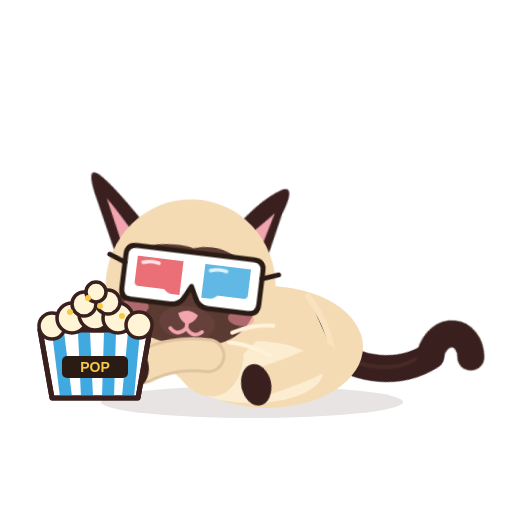
t = 0.00 s
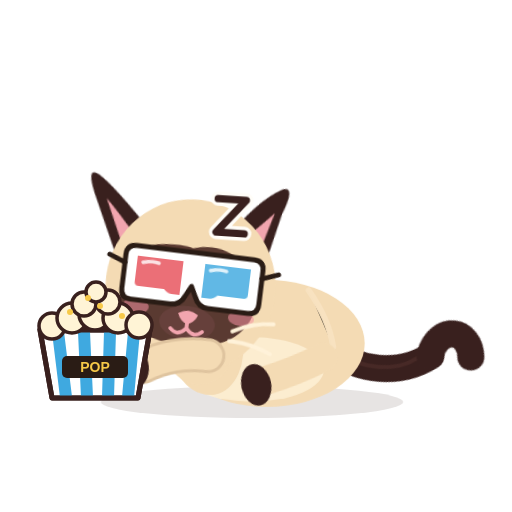
t = 1.08 s
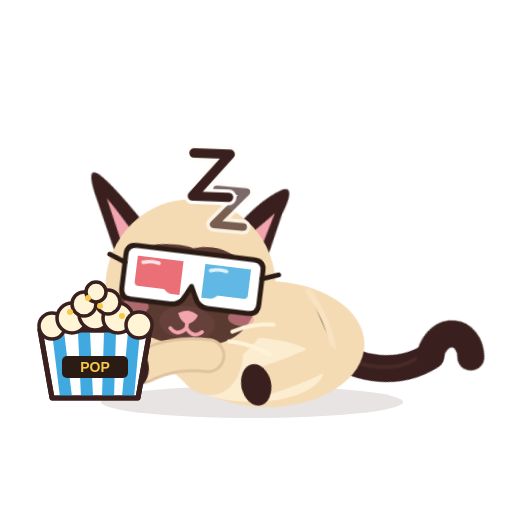
t = 2.00 s
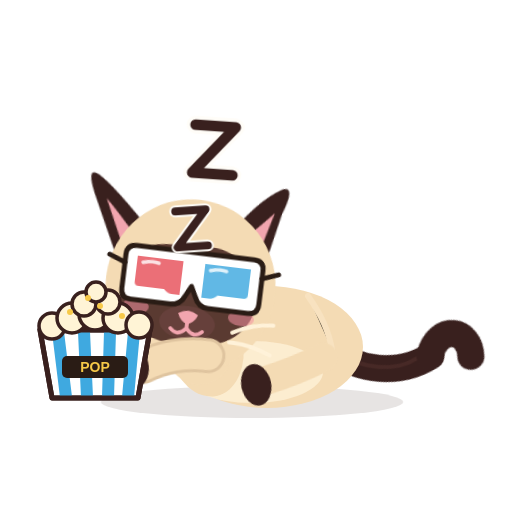
t = 3.00 s
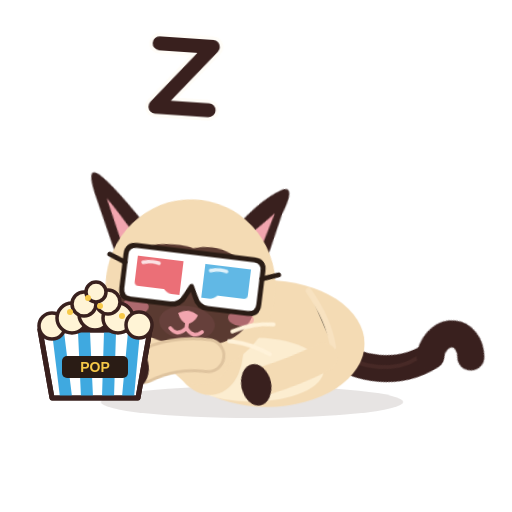
t = 4.00 s
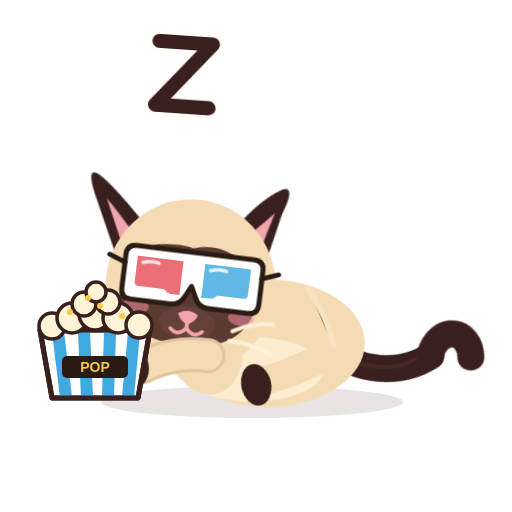
t = 4.20 s

The animated SVG that drew these frames (rendered in a browser with its animation timeline set to each time). Animation: 20 CSS @keyframes rules; one cycle of 6.00 s, repeats indefinitely.

<?xml version="1.0" encoding="UTF-8"?>
<svg xmlns="http://www.w3.org/2000/svg" viewBox="0 0 512 512" width="512" height="512" role="img" aria-label="Azami · Dort">
<title>Azami · Dort</title><desc>Couchée en boule, les pattes repliées sous elle, la tête posée, les yeux clos ; elle respire lentement et des z s’envolent.</desc>
<style><![CDATA[
*{animation-fill-mode:both}
#character{transform-box:view-box;transform-origin:255px 402px}#core{transform-box:view-box;transform-origin:268px 330px}#neck{transform-box:view-box;transform-origin:196px 300px}#head{transform-box:view-box;transform-origin:178px 290px}#ear-left{transform-box:view-box;transform-origin:112px 170px}#ear-right{transform-box:view-box;transform-origin:231px 170px}#tail{transform-box:view-box;transform-origin:339px 296px}#tail-tip{transform-box:view-box;transform-origin:377px 214px}#eye-l{transform-box:view-box;transform-origin:146px 211px}#eye-r{transform-box:view-box;transform-origin:207px 211px}#pupils-l{transform-box:view-box;transform-origin:146px 211px}#pupils-r{transform-box:view-box;transform-origin:207px 211px}#mouth-open{transform-box:view-box;transform-origin:177px 262px}#blush{transform-box:view-box;transform-origin:177px 245px}#whiskers{transform-box:view-box;transform-origin:177px 262px}#front-near{transform-box:view-box;transform-origin:211px 312px}#front-far{transform-box:view-box;transform-origin:210px 312px}#back-near{transform-box:view-box;transform-origin:324px 316px}#back-far{transform-box:view-box;transform-origin:320px 316px}#ground-shadow{transform-box:view-box;transform-origin:252px 402px}#Xz0{transform-box:view-box;transform-origin:232px 214px}#Xz1{transform-box:view-box;transform-origin:214px 150px}#Xz2{transform-box:view-box;transform-origin:184px 74px}#g3d{transform-box:view-box;transform-origin:177px 213px}#Xheap{transform-box:view-box;transform-origin:95px 330px}#Xbucket{transform-box:view-box;transform-origin:95px 398px}#Xk0{transform-box:view-box;transform-origin:95px 296px}#Xk1{transform-box:view-box;transform-origin:95px 296px}#Xk2{transform-box:view-box;transform-origin:95px 296px}#Xk3{transform-box:view-box;transform-origin:95px 296px}#Xglint{transform-box:view-box;transform-origin:128px 196px}#Xstar{transform-box:view-box;transform-origin:70px 268px}
#Xglint{opacity:0}#Xk0{opacity:0}#Xk1{opacity:0}#Xk2{opacity:0}#Xk3{opacity:0}#Xstar{opacity:0}#Xz0{opacity:0}#Xz1{opacity:0}#Xz2{opacity:0}#eyes-blink{opacity:0}#eyes-happy{opacity:0}#mouth-open{opacity:0}#character{transform:translate(0px,50px) rotate(0deg) scale(1,1)}#front-near{transform:translate(-6px,-6px) rotate(84deg) scale(1,1)}#front-far{transform:translate(-2px,-10px) rotate(80deg) scale(1,1)}#back-near{transform:translate(-4px,-8px) rotate(78deg) scale(1,1)}#back-far{transform:translate(0px,-10px) rotate(74deg) scale(1,1)}#head{transform:translate(6px,16px) rotate(7deg) scale(1,1)}#neck{transform:translate(0px,8px) rotate(4deg) scale(1,1)}#tail{transform:translate(0px,6px) rotate(68deg) scale(1,1)}#tail-tip{transform:translate(0px,0px) rotate(-40deg) scale(1,1)}#ear-left{transform:translate(0px,0px) rotate(-18deg) scale(1,1)}#ear-right{transform:translate(0px,0px) rotate(16deg) scale(1,1)}#eye-l{transform:translate(0px,0px) rotate(0deg) scale(1,1)}#eye-r{transform:translate(0px,0px) rotate(0deg) scale(1,1)}#eyes-blink{transform:translate(0px,0px) rotate(0deg) scale(1,1)}#ground-shadow{transform:translate(0px,0px) rotate(0deg) scale(1.08,1)}
#character{animation:k-character 6.0s infinite both}
@keyframes k-character{0.0%{transform:translate(0px,50px) rotate(0deg) scale(1,1);opacity:1;animation-timing-function:linear}100.0%{transform:translate(0px,50px) rotate(0deg) scale(1,1);opacity:1;animation-timing-function:linear}}
#front-near{animation:k-front-near 6.0s infinite both}
@keyframes k-front-near{0.0%{transform:translate(-6px,-6px) rotate(84deg) scale(1,1);opacity:1;animation-timing-function:linear}100.0%{transform:translate(-6px,-6px) rotate(84deg) scale(1,1);opacity:1;animation-timing-function:linear}}
#front-far{animation:k-front-far 6.0s infinite both}
@keyframes k-front-far{0.0%{transform:translate(-2px,-10px) rotate(80deg) scale(1,1);opacity:1;animation-timing-function:linear}100.0%{transform:translate(-2px,-10px) rotate(80deg) scale(1,1);opacity:1;animation-timing-function:linear}}
#back-near{animation:k-back-near 6.0s infinite both}
@keyframes k-back-near{0.0%{transform:translate(-4px,-8px) rotate(78deg) scale(1,1);opacity:1;animation-timing-function:linear}100.0%{transform:translate(-4px,-8px) rotate(78deg) scale(1,1);opacity:1;animation-timing-function:linear}}
#back-far{animation:k-back-far 6.0s infinite both}
@keyframes k-back-far{0.0%{transform:translate(0px,-10px) rotate(74deg) scale(1,1);opacity:1;animation-timing-function:linear}100.0%{transform:translate(0px,-10px) rotate(74deg) scale(1,1);opacity:1;animation-timing-function:linear}}
#head{animation:k-head 6.0s infinite both}
@keyframes k-head{0.0%{transform:translate(6px,16px) rotate(7deg) scale(1,1);opacity:1;animation-timing-function:linear}100.0%{transform:translate(6px,16px) rotate(7deg) scale(1,1);opacity:1;animation-timing-function:linear}}
#neck{animation:k-neck 6.0s infinite both}
@keyframes k-neck{0.0%{transform:translate(0px,8px) rotate(4deg) scale(1,1);opacity:1;animation-timing-function:linear}100.0%{transform:translate(0px,8px) rotate(4deg) scale(1,1);opacity:1;animation-timing-function:linear}}
#tail{animation:k-tail 6.0s infinite both}
@keyframes k-tail{0.0%{transform:translate(0px,6px) rotate(68deg) scale(1,1);opacity:1;animation-timing-function:linear}100.0%{transform:translate(0px,6px) rotate(68deg) scale(1,1);opacity:1;animation-timing-function:linear}}
#tail-tip{animation:k-tail-tip 6.0s infinite both}
@keyframes k-tail-tip{0.0%{transform:translate(0px,0px) rotate(-40deg) scale(1,1);opacity:1;animation-timing-function:linear}33.333%{transform:translate(0px,0px) rotate(-40deg) scale(1,1);opacity:1;animation-timing-function:cubic-bezier(.45,0,.55,1)}41.667%{transform:translate(0px,0px) rotate(-58deg) scale(1,1);opacity:1;animation-timing-function:cubic-bezier(.45,0,.55,1)}51.667%{transform:translate(0px,0px) rotate(-40deg) scale(1,1);opacity:1;animation-timing-function:cubic-bezier(.45,0,.55,1)}100.0%{transform:translate(0px,0px) rotate(-40deg) scale(1,1);opacity:1;animation-timing-function:linear}}
#ear-left{animation:k-ear-left 6.0s infinite both}
@keyframes k-ear-left{0.0%{transform:translate(0px,0px) rotate(-18deg) scale(1,1);opacity:1;animation-timing-function:linear}100.0%{transform:translate(0px,0px) rotate(-18deg) scale(1,1);opacity:1;animation-timing-function:linear}}
#ear-right{animation:k-ear-right 6.0s infinite both}
@keyframes k-ear-right{0.0%{transform:translate(0px,0px) rotate(16deg) scale(1,1);opacity:1;animation-timing-function:linear}60.0%{transform:translate(0px,0px) rotate(16deg) scale(1,1);opacity:1;animation-timing-function:cubic-bezier(.5,0,.75,0)}61.667%{transform:translate(0px,0px) rotate(28deg) scale(1,1);opacity:1;animation-timing-function:cubic-bezier(.34,1.56,.64,1)}64.167%{transform:translate(0px,0px) rotate(14deg) scale(1,1);opacity:1;animation-timing-function:cubic-bezier(.2,.8,.3,1)}66.667%{transform:translate(0px,0px) rotate(16deg) scale(1,1);opacity:1;animation-timing-function:linear}100.0%{transform:translate(0px,0px) rotate(16deg) scale(1,1);opacity:1;animation-timing-function:linear}}
#eye-l{animation:k-eye-l 6.0s infinite both}
@keyframes k-eye-l{0.0%{transform:translate(0px,0px) rotate(0deg) scale(1,1);opacity:0;animation-timing-function:linear}100.0%{transform:translate(0px,0px) rotate(0deg) scale(1,1);opacity:0;animation-timing-function:linear}}
#eye-r{animation:k-eye-r 6.0s infinite both}
@keyframes k-eye-r{0.0%{transform:translate(0px,0px) rotate(0deg) scale(1,1);opacity:0;animation-timing-function:linear}100.0%{transform:translate(0px,0px) rotate(0deg) scale(1,1);opacity:0;animation-timing-function:linear}}
#eyes-blink{animation:k-eyes-blink 6.0s infinite both}
@keyframes k-eyes-blink{0.0%{transform:translate(0px,0px) rotate(0deg) scale(1,1);opacity:1;animation-timing-function:linear}100.0%{transform:translate(0px,0px) rotate(0deg) scale(1,1);opacity:1;animation-timing-function:linear}}
#ground-shadow{animation:k-ground-shadow 6.0s infinite both}
@keyframes k-ground-shadow{0.0%{transform:translate(0px,0px) rotate(0deg) scale(1.08,1);opacity:1;animation-timing-function:linear}100.0%{transform:translate(0px,0px) rotate(0deg) scale(1.08,1);opacity:1;animation-timing-function:linear}}
#Xz0{animation:k-Xz0 6.0s infinite both}
@keyframes k-Xz0{0.0%{transform:translate(-36px,104px) rotate(-8deg) scale(0.3,0.3);opacity:0;animation-timing-function:steps(1,end)}2.0%{transform:translate(-28.8px,83.2px) rotate(-6deg) scale(0.45,0.45);opacity:1;animation-timing-function:cubic-bezier(.2,.8,.3,1)}26.667%{transform:translate(0px,0px) rotate(4deg) scale(1,1);opacity:1;animation-timing-function:cubic-bezier(.45,0,.55,1)}43.333%{transform:translate(-6px,-18px) rotate(8deg) scale(1.1,1.1);opacity:0;animation-timing-function:linear}100.0%{transform:translate(0px,0px) rotate(0deg) scale(1,1);opacity:0;animation-timing-function:linear}}
#Xz1{animation:k-Xz1 6.0s infinite both}
@keyframes k-Xz1{0.0%{transform:translate(0px,0px) rotate(0deg) scale(1,1);opacity:0;animation-timing-function:linear}23.333%{transform:translate(-18px,168px) rotate(-8deg) scale(0.3,0.3);opacity:0;animation-timing-function:steps(1,end)}25.333%{transform:translate(-14.4px,134.4px) rotate(-6deg) scale(0.45,0.45);opacity:1;animation-timing-function:cubic-bezier(.2,.8,.3,1)}50.0%{transform:translate(0px,0px) rotate(4deg) scale(1,1);opacity:1;animation-timing-function:cubic-bezier(.45,0,.55,1)}66.667%{transform:translate(-6px,-18px) rotate(8deg) scale(1.1,1.1);opacity:0;animation-timing-function:linear}100.0%{transform:translate(0px,0px) rotate(0deg) scale(1,1);opacity:0;animation-timing-function:linear}}
#Xz2{animation:k-Xz2 6.0s infinite both}
@keyframes k-Xz2{0.0%{transform:translate(0px,0px) rotate(0deg) scale(1,1);opacity:0;animation-timing-function:linear}46.667%{transform:translate(12px,244px) rotate(-8deg) scale(0.3,0.3);opacity:0;animation-timing-function:steps(1,end)}48.667%{transform:translate(9.600000000000001px,195.20000000000002px) rotate(-6deg) scale(0.45,0.45);opacity:1;animation-timing-function:cubic-bezier(.2,.8,.3,1)}73.333%{transform:translate(0px,0px) rotate(4deg) scale(1,1);opacity:1;animation-timing-function:cubic-bezier(.45,0,.55,1)}90.0%{transform:translate(-6px,-18px) rotate(8deg) scale(1.1,1.1);opacity:0;animation-timing-function:linear}100.0%{transform:translate(0px,0px) rotate(0deg) scale(1,1);opacity:0;animation-timing-function:linear}}
#core{animation:c-core 3.0s infinite both}
@keyframes c-core{0.0%{transform:translate(0px,0px) rotate(0deg) scale(1,1);opacity:1;animation-timing-function:cubic-bezier(.45,0,.55,1)}46.667%{transform:translate(0px,-2.5px) rotate(0deg) scale(1.02,1.045);opacity:1;animation-timing-function:cubic-bezier(.45,0,.55,1)}100.0%{transform:translate(0px,0px) rotate(0deg) scale(1,1);opacity:1;animation-timing-function:cubic-bezier(.45,0,.55,1)}}
#whiskers{animation:c-whiskers 3.0s infinite both}
@keyframes c-whiskers{0.0%{transform:translate(0px,0px) rotate(0deg) scale(1,1);opacity:1;animation-timing-function:cubic-bezier(.45,0,.55,1)}46.667%{transform:translate(0px,-1.5px) rotate(0deg) scale(1,1);opacity:1;animation-timing-function:cubic-bezier(.45,0,.55,1)}100.0%{transform:translate(0px,0px) rotate(0deg) scale(1,1);opacity:1;animation-timing-function:cubic-bezier(.45,0,.55,1)}}
@media(prefers-reduced-motion:reduce){*{animation:none!important}}
]]></style>


<g id="ground-shadow"><ellipse cx="252" cy="402" rx="140" ry="16" fill="#39201E" opacity=".12"/></g>
<g id="character">
  <g id="tail">
    <path d="M334 302 C363 286 384 250 377 212" stroke="#39201E" stroke-width="27" stroke-linecap="round" fill="none"/>
    <path d="M336 302 C365 279 379 251 374 226" stroke="#6B403A" stroke-width="4" stroke-linecap="round" fill="none" opacity=".28"/>
    <g id="tail-tip"><path d="M377 213 C370 180 401 171 414 195" stroke="#39201E" stroke-width="27" stroke-linecap="round" fill="none"/></g>
  </g>
  <g id="back-far"><path d="M320 313 Q314 343 322 376" stroke="#DFC49F" stroke-width="26" fill="none" stroke-linecap="round"/><ellipse cx="324" cy="384" rx="19" ry="14" fill="#39201E"/></g>
  <g id="front-far"><path d="M210 309 Q198 344 205 377" stroke="#E6CCA7" stroke-width="27" fill="none" stroke-linecap="round"/><ellipse cx="205" cy="385" rx="19" ry="13" fill="#39201E"/></g>
  <g id="core">
    <ellipse cx="267" cy="297" rx="96" ry="61" fill="#F4DBB4"/>
    <ellipse cx="252" cy="322" rx="71" ry="31" fill="#FFF2D9" opacity=".78"/>
    <ellipse cx="206" cy="296" rx="37" ry="51" transform="rotate(-12 206 296)" fill="#F4DBB4"/>
    <path d="M308 246 Q328 274 332 300" stroke="#F9E4C3" stroke-width="6" opacity=".8" stroke-linecap="round"/>
  </g>
  <g id="back-near"><path d="M324 313 Q332 342 335 377" stroke="#F4DBB4" stroke-width="29" fill="none" stroke-linecap="round"/><ellipse cx="337" cy="384" rx="21" ry="15" fill="#39201E"/></g>
  <g id="neck"><ellipse cx="196" cy="276" rx="39" ry="51" transform="rotate(-10 196 276)" fill="#F4DBB4"/></g>
  <g id="head">
    <g id="ear-left"><path d="M130 178 Q102 124 89 110 Q78 99 81 127 L92 206Z" fill="#39201E"/><path d="M112 175 Q98 145 92 135 L98 181Z" fill="#F2A5AF"/></g>
    <g id="ear-right"><path d="M206 177 Q219 129 239 108 Q250 100 248 131 L253 196Z" fill="#39201E"/><path d="M220 174 Q235 146 241 133 L242 176Z" fill="#F2A5AF"/></g>
    <ellipse cx="176" cy="220" rx="85" ry="87" fill="#F4DBB4"/>
    <path d="M107 220 Q110 184 147 181 Q166 179 174 182 Q194 175 213 183 Q245 190 244 226 Q241 276 179 280 Q114 280 107 237 Q106 229 107 220Z" fill="#5A3A31"/>
    <g id="blush"><ellipse cx="124" cy="246" rx="13" ry="7.5" fill="#F48FA0" opacity=".55"/><ellipse cx="230" cy="246" rx="13" ry="7.5" fill="#F48FA0" opacity=".55"/></g>
    <g id="eye-l"><g transform="translate(146 211)"><g id="pupils-l"><ellipse rx="23" ry="26" fill="#78C8F0"/><ellipse cx="1" cy="4" rx="16" ry="19" fill="#163C5C"/>
      <ellipse cx="0" cy="12" rx="12" ry="6" fill="#4E9FCF" opacity=".55"/><circle cx="-6" cy="-9" r="8" fill="#FFFFFF"/><circle cx="8" cy="8" r="3.6" fill="#FFFFFF"/><circle cx="-11" cy="5" r="1.8" fill="#FFFFFF" opacity=".9"/></g></g></g>
    <g id="eye-r"><g transform="translate(207 211)"><g id="pupils-r"><ellipse rx="23" ry="26" fill="#78C8F0"/><ellipse cx="1" cy="4" rx="16" ry="19" fill="#163C5C"/>
      <ellipse cx="0" cy="12" rx="12" ry="6" fill="#4E9FCF" opacity=".55"/><circle cx="-6" cy="-9" r="8" fill="#FFFFFF"/><circle cx="8" cy="8" r="3.6" fill="#FFFFFF"/><circle cx="-11" cy="5" r="1.8" fill="#FFFFFF" opacity=".9"/></g></g></g>
    <g id="eyes-blink"><path d="M126 213 Q146 219 166 213 M187 213 Q207 219 228 213" stroke="#FFF2D9" stroke-width="7" stroke-linecap="round" fill="none"/></g>
    <g id="eyes-happy"><path d="M127 218 Q146 194 165 218 M188 218 Q207 194 226 218" stroke="#FFF2D9" stroke-width="7.5" stroke-linecap="round" fill="none"/></g>
    <ellipse cx="177" cy="257" rx="28" ry="17" fill="#66403B"/>
    <path d="M167 248 Q177 241 187 248 Q184 256 177 258 Q170 256 167 248Z" fill="#F2A5AF"/>
    <g id="mouth-smile" stroke="#F2A5AF" stroke-width="3.8" stroke-linecap="round" fill="none"><path d="M177 257 V262 M177 262 Q169 272 161 264 M177 262 Q185 272 193 264"/></g>
    <g id="mouth-open"><ellipse cx="177" cy="268" rx="11" ry="13" fill="#8F4357"/><path d="M170 274 Q177 266 184 274 Q177 281 170 274Z" fill="#F6A2B0"/></g>
    <g id="whiskers" stroke="#FFF2D9" stroke-width="4" stroke-linecap="round" fill="none"><path d="M131 260 Q109 251 86 250 M134 270 Q111 268 91 278 M223 261 Q242 250 263 249 M221 271 Q241 270 263 279"/></g>
    <g id="g3d"><path d="M108 196 Q108 186 118 186 L236 186 Q246 186 246 196 L246 230 Q246 240 236 240 L196 240 Q186 240 182 230 L177 220 L172 230 Q168 240 158 240 L118 240 Q108 240 108 230 Z" fill="#FFFFFF" stroke="#2A1C15" stroke-width="5" stroke-linejoin="round"/>
<path d="M120 196 L166 196 L166 230 L158 230 Q154 230 150 226 L124 226 Q120 226 120 222 Z" fill="#E7505A" fill-opacity=".82"/>
<path d="M188 196 L234 196 L234 222 Q234 226 230 226 L204 226 Q200 230 196 230 L188 230 Z" fill="#3FA9E0" fill-opacity=".82"/>
<path d="M126 202 Q134 199 142 201" stroke="#FFFFFF" stroke-width="3.5" stroke-linecap="round" fill="none" opacity=".8"/><path d="M194 202 Q202 199 210 201" stroke="#FFFFFF" stroke-width="3.5" stroke-linecap="round" fill="none" opacity=".8"/>
<path d="M108 204 L92 198 M246 204 L262 198" stroke="#2A1C15" stroke-width="5" stroke-linecap="round"/></g>
  </g>
  <g id="front-near"><path d="M211 309 Q203 343 215 375" stroke="#DFC49F" stroke-width="35" fill="none" stroke-linecap="round"/><path d="M211 309 Q203 343 215 375" stroke="#F4DBB4" stroke-width="29" fill="none" stroke-linecap="round"/><ellipse cx="215" cy="385" rx="21" ry="16" fill="#39201E"/><path d="M209 389 L209 394 M220 389 L220 394" stroke="#F2C8A5" stroke-width="2" opacity=".56"/></g>
  
</g>

<g id="Xbucket">
      <path d="M40 330 L150 330 L138 398 L52 398 Z" fill="#FFFFFF" stroke="#39201E" stroke-width="5" stroke-linejoin="round"/>
      <path d="M58 332 L66 397 M84 332 L87 397 M110 332 L108 397 M134 332 L128 397" stroke="#3FA9E0" stroke-width="12"/>
      <path d="M40 330 L150 330 L138 398 L52 398 Z" fill="none" stroke="#39201E" stroke-width="5" stroke-linejoin="round"/>
      <g id="Xheap"><circle cx="52" cy="326" r="13" fill="#FFF4D6" stroke="#39201E" stroke-width="3.5"/><circle cx="72" cy="318" r="15" fill="#FFF4D6" stroke="#39201E" stroke-width="3.5"/><circle cx="95" cy="314" r="16" fill="#FFF4D6" stroke="#39201E" stroke-width="3.5"/><circle cx="118" cy="318" r="15" fill="#FFF4D6" stroke="#39201E" stroke-width="3.5"/><circle cx="139" cy="325" r="13" fill="#FFF4D6" stroke="#39201E" stroke-width="3.5"/><circle cx="84" cy="304" r="12" fill="#FFF4D6" stroke="#39201E" stroke-width="3.5"/><circle cx="108" cy="302" r="12" fill="#FFF4D6" stroke="#39201E" stroke-width="3.5"/><circle cx="96" cy="292" r="10" fill="#FFF4D6" stroke="#39201E" stroke-width="3.5"/>
        <circle cx="70" cy="312" r="3" fill="#F7C948"/><circle cx="100" cy="306" r="3" fill="#F7C948"/><circle cx="122" cy="316" r="3" fill="#F7C948"/><circle cx="88" cy="298" r="3" fill="#F7C948"/></g>
      <rect x="62" y="356" width="66" height="22" rx="5" fill="#2A1C15"/><text x="95" y="372" font-family="Arial Black, Arial, sans-serif" font-weight="900" font-size="14" fill="#F7C948" text-anchor="middle">POP</text></g><g id="Xk0"><circle cx="95" cy="296" r="9" fill="#FFF4D6" stroke="#39201E" stroke-width="3"/><circle cx="98" cy="293" r="2.4" fill="#F7C948"/></g><g id="Xk1"><circle cx="95" cy="296" r="9" fill="#FFF4D6" stroke="#39201E" stroke-width="3"/><circle cx="98" cy="293" r="2.4" fill="#F7C948"/></g><g id="Xk2"><circle cx="95" cy="296" r="9" fill="#FFF4D6" stroke="#39201E" stroke-width="3"/><circle cx="98" cy="293" r="2.4" fill="#F7C948"/></g><g id="Xk3"><circle cx="95" cy="296" r="9" fill="#FFF4D6" stroke="#39201E" stroke-width="3"/><circle cx="98" cy="293" r="2.4" fill="#F7C948"/></g><g id="Xglint"><path transform="translate(128 196) scale(0.7)" d="M0 -14 Q2.6 -2.6 14 0 Q2.6 2.6 0 14 Q-2.6 2.6 -14 0 Q-2.6 -2.6 0 -14Z" fill="#FFFFFF" stroke="#39201E" stroke-width="2.5"/></g><g id="Xstar"><path transform="translate(70 268) scale(0.8)" d="M0 -14 Q2.6 -2.6 14 0 Q2.6 2.6 0 14 Q-2.6 2.6 -14 0 Q-2.6 -2.6 0 -14Z" fill="#F9C849" stroke="#39201E" stroke-width="2.5"/></g><g id="Xz0"><path d="M217.72 197.0 H246.28 L217.72 231.0 H246.28" fill="none" stroke="#FFFDF8" stroke-width="14.48" stroke-linecap="round" stroke-linejoin="round"/><path d="M217.72 197.0 H246.28 L217.72 231.0 H246.28" fill="none" stroke="#39201E" stroke-width="7.48" stroke-linecap="round" stroke-linejoin="round"/></g><g id="Xz1"><path d="M193.84 126.0 H234.16 L193.84 174.0 H234.16" fill="none" stroke="#FFFDF8" stroke-width="17.560000000000002" stroke-linecap="round" stroke-linejoin="round"/><path d="M193.84 126.0 H234.16 L193.84 174.0 H234.16" fill="none" stroke="#39201E" stroke-width="10.56" stroke-linecap="round" stroke-linejoin="round"/></g><g id="Xz2"><path d="M157.12 42.0 H210.88 L157.12 106.0 H210.88" fill="none" stroke="#FFFDF8" stroke-width="21.08" stroke-linecap="round" stroke-linejoin="round"/><path d="M157.12 42.0 H210.88 L157.12 106.0 H210.88" fill="none" stroke="#39201E" stroke-width="14.08" stroke-linecap="round" stroke-linejoin="round"/></g>
</svg>
